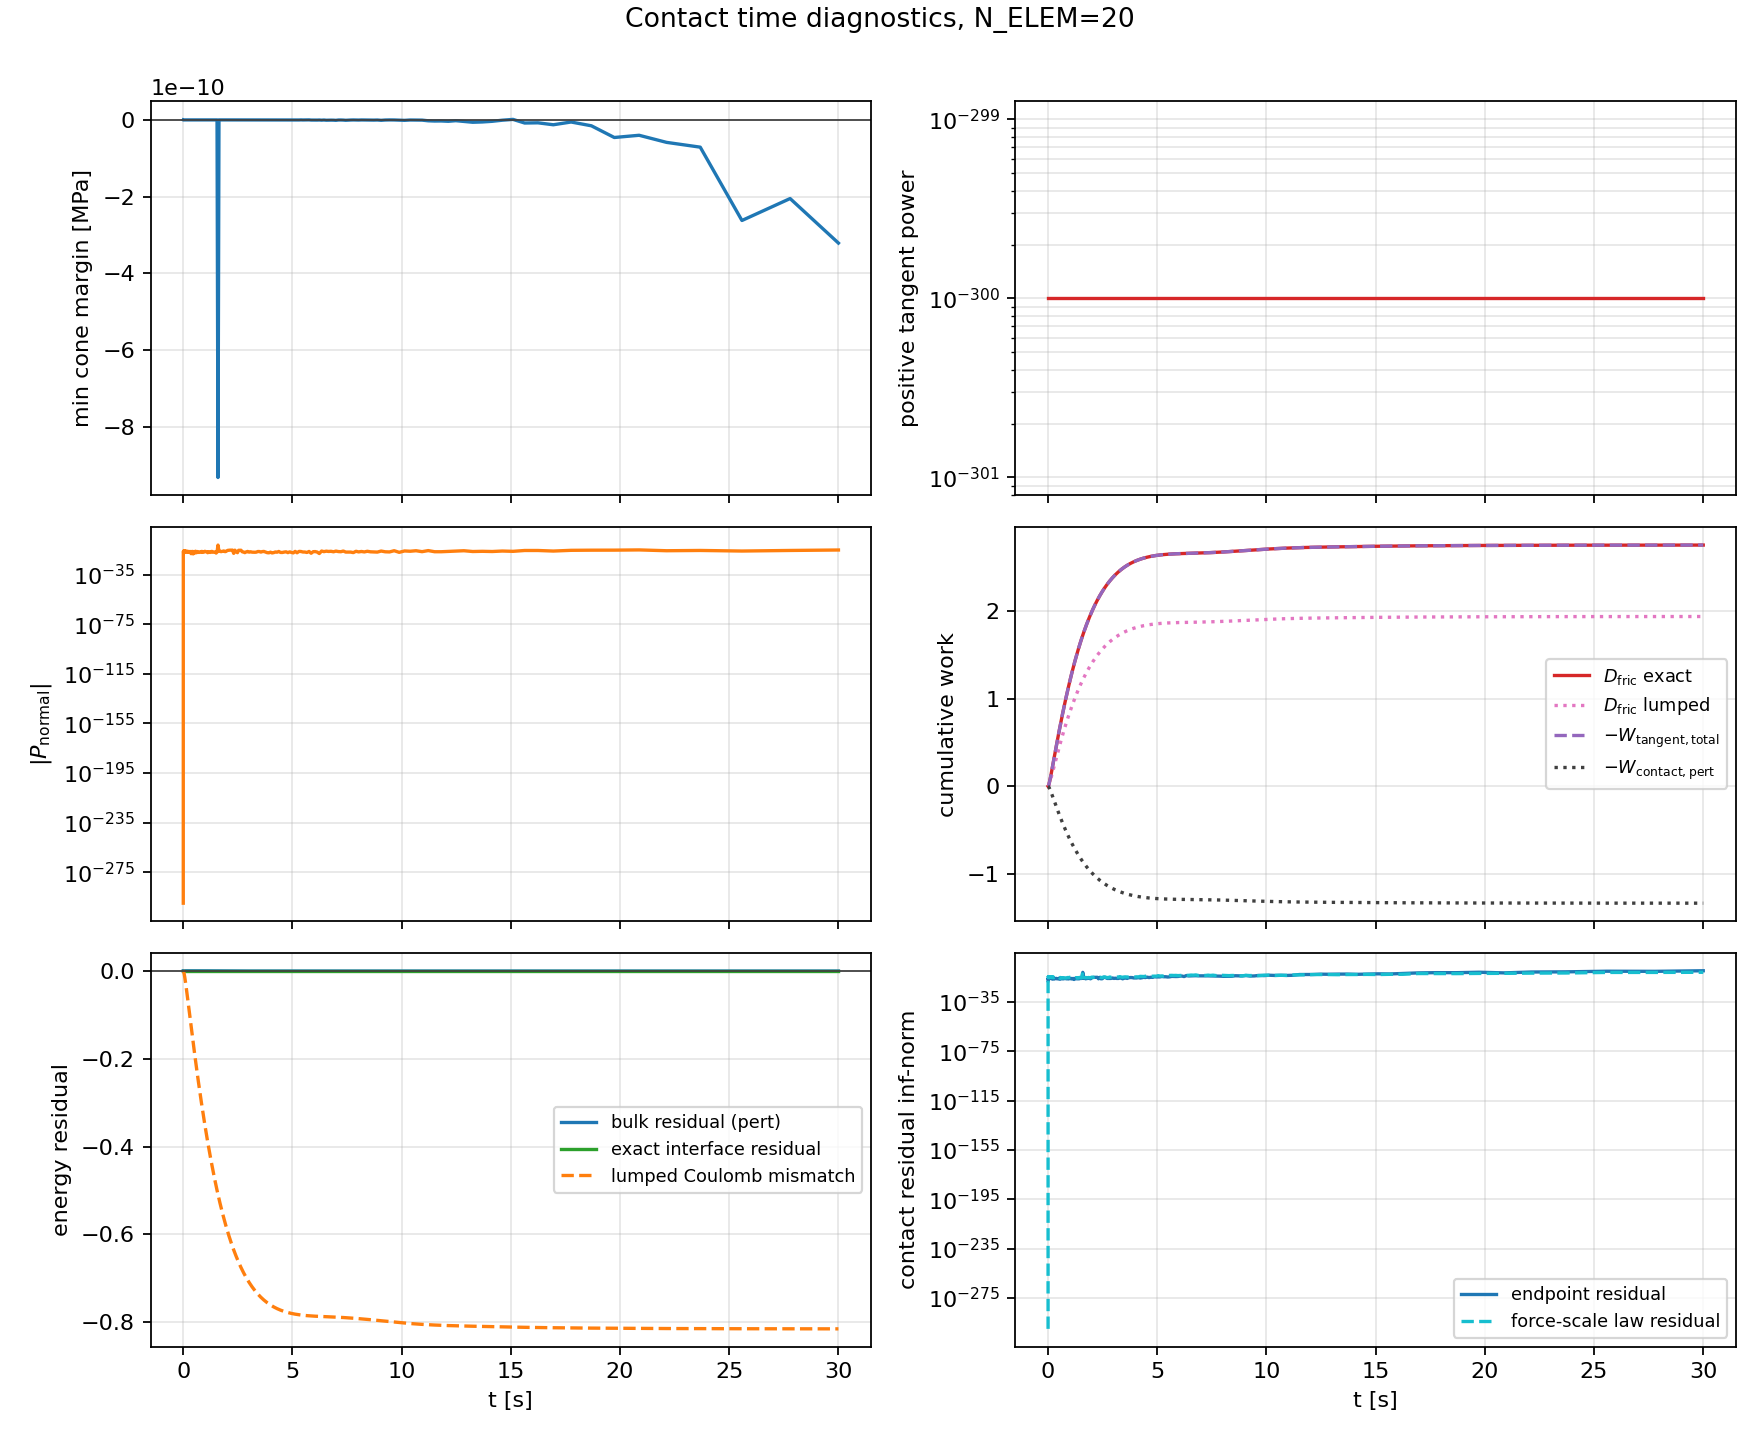

Data behind this chart, as committed beside it:
step, t_dless, t_phys_s, dt_dless, min_cone_margin_MPa, max_cone_violation_MPa, max_positive_friction_power, max_abs_normal_power_closed, p_contact_total, p_contact_pert, p_offset, p_contact_metric, p_contact_metric_mismatch, p_normal_total, p_tangent_total, p_tangent_pert, p_tangent_offset, p_cross_metric, p_friction_lumped, d_fric_rate, d_fric_lumped_rate, friction_injection_rate, D_fric, D_fric_lumped
0, 0.0000000000000000e+00, 0.0000000000000000e+00, 0.0000000000000000e+00, 0.0000000000000000e+00, -0.0000000000000000e+00, 0.0000000000000000e+00, 0.0000000000000000e+00, 0.0000000000000000e+00, 0.0000000000000000e+00, 0.0000000000000000e+00, 0.0000000000000000e+00, 0.0000000000000000e+00, 0.0000000000000000e+00, 0.0000000000000000e+00, 0.0000000000000000e+00, 0.0000000000000000e+00, 0.0000000000000000e+00, 0.0000000000000000e+00, -0.0000000000000000e+00, 0.0000000000000000e+00, 0.0000000000000000e+00, 0.0000000000000000e+00, 0.0000000000000000e+00
1, 1.1021380762353209e-03, 3.0611447511099380e-04, 1.1021380762353209e-03, -3.1086244689504383e-14, 3.1086244689504383e-14, 0.0000000000000000e+00, 1.9988414466134495e-18, -6.0953562226562716e-03, 2.7025215556026813e-03, -8.7978777782589529e-03, -6.0953562226562725e-03, 8.6736173798840355e-19, -1.4453513712569548e-18, -6.0953562226562716e-03, 2.7025215556026822e-03, -8.7978777782589529e-03, 8.6736173798840355e-19, -4.4947219630842774e-03, 6.0953562226562716e-03, 4.4947219630842748e-03, 0.0000000000000000e+00, 3.3589620906036879e-06, 2.4769021088031740e-06
2, 2.1462911402586418e-03, 5.9612384328455975e-04, 1.0441530640233209e-03, -3.1086244689504383e-14, 3.1086244689504383e-14, 0.0000000000000000e+00, 3.4615357594538045e-18, -1.1611645553961854e-02, 5.1493571601257480e-03, -1.6761002714087602e-02, -1.1611645553961856e-02, 1.7347234759768071e-18, -1.6976396027677739e-19, -1.1611645553961856e-02, 5.1493571601257480e-03, -1.6761002714087606e-02, 0.0000000000000000e+00, -8.5579823276253734e-03, 1.1611645553961856e-02, 8.5579823276253717e-03, 0.0000000000000000e+00, 1.2603372170464790e-05, 9.2914126982705853e-06
3, 3.2374096531305645e-03, 8.9917767841978815e-04, 1.0911185128719227e-03, -4.2743586448068527e-14, 4.2743586448068527e-14, 0.0000000000000000e+00, 4.9708182882176320e-18, -1.7131840689334342e-02, 7.6028229758476704e-03, -2.4734663665182011e-02, -1.7131840689334342e-02, 0.0000000000000000e+00, -2.7387440073606585e-18, -1.7131840689334342e-02, 7.6028229758476704e-03, -2.4734663665182011e-02, 3.4694469519536142e-18, -1.2619940910682246e-02, 1.7131840689334342e-02, 1.2619940910682238e-02, 0.0000000000000000e+00, 2.8284647152734747e-05, 2.0845224753019555e-05
4, 4.5374876568549556e-03, 1.2602691825558529e-03, 1.3000780037243911e-03, -4.2743586448068527e-14, 4.2743586448068527e-14, 0.0000000000000000e+00, 1.4341541162037349e-17, -2.3409213870799053e-02, 1.0399519342902499e-02, -3.3808733213701550e-02, -2.3409213870799056e-02, 3.4694469519536142e-18, -1.1319311230835197e-17, -2.3409213870799042e-02, 1.0399519342902501e-02, -3.3808733213701543e-02, -3.4694469519536142e-18, -1.7233934467816188e-02, 2.3409213870799042e-02, 1.7233934467816195e-02, 0.0000000000000000e+00, 5.4637913793444666e-05, 4.0251408105777055e-05
5, 6.1633284581221210e-03, 1.7118400104088884e-03, 1.6258408012671654e-03, 3.8857805861880479e-15, 0.0000000000000000e+00, 0.0000000000000000e+00, 2.4737460647394674e-17, -3.0840264396358546e-02, 1.3721778136979463e-02, -4.4562042533338009e-02, -3.0840264396358556e-02, 1.0408340855860843e-17, -2.1999830871234682e-17, -3.0840264396358529e-02, 1.3721778136979463e-02, -4.4562042533337995e-02, -6.9388939039072284e-18, -2.2688589710363079e-02, 3.0840264396358529e-02, 2.2688589710363111e-02, 0.0000000000000000e+00, 9.8738421400545225e-05, 7.2705242455006460e-05
6, 8.1669653841519915e-03, 2.2683422120383713e-03, 2.0036369260298705e-03, 1.1657341758564144e-14, 0.0000000000000000e+00, 0.0000000000000000e+00, 2.8616581735261767e-17, -3.9422209749891156e-02, 1.7578000504483042e-02, -5.7000210254374198e-02, -3.9422209749891163e-02, 6.9388939039072284e-18, 2.0395720573295886e-17, -3.9422209749891184e-02, 1.7578000504483045e-02, -5.7000210254374226e-02, 0.0000000000000000e+00, -2.8977725087733060e-02, 3.9422209749891184e-02, 2.8977725087733098e-02, 0.0000000000000000e+00, 1.6912866525736775e-04, 1.2446551053568099e-04
7, 1.0610008856999179e-02, 2.9468878375723904e-03, 2.4430434728471874e-03, -6.2172489379008766e-14, 6.2172489379008766e-14, 0.0000000000000000e+00, 1.5290044766798146e-17, -4.9129445308900330e-02, 2.1969229407375761e-02, -7.1098674716276095e-02, -4.9129445308900337e-02, 6.9388939039072284e-18, 1.8335861060839958e-17, -4.9129445308900357e-02, 2.1969229407375761e-02, -7.1098674716276122e-02, 0.0000000000000000e+00, -3.6077718022923935e-02, 4.9129445308900357e-02, 3.6077718022923942e-02, 0.0000000000000000e+00, 2.7729643670796591e-04, 2.0393214836801708e-04
8, 1.3604548329037664e-02, 3.7786092874050447e-03, 2.9945394720384856e-03, -1.1657341758564144e-13, 1.1657341758564144e-13, 0.0000000000000000e+00, 4.6286656484559563e-17, -6.0052738464127786e-02, 2.6951766111374988e-02, -8.7004504575502767e-02, -6.0052738464127786e-02, 0.0000000000000000e+00, 7.9835430081167444e-19, -6.0052738464127800e-02, 2.6951766111374988e-02, -8.7004504575502795e-02, 1.3877787807814457e-17, -4.4049172676449658e-02, 6.0052738464127800e-02, 4.4049172676449540e-02, 0.0000000000000000e+00, 4.4077161618381227e-04, 3.2390371685351075e-04
9, 1.7272727383474604e-02, 4.7974314568537619e-03, 3.6681790544369399e-03, -7.3829831137572910e-14, 7.3829831137572910e-14, 0.0000000000000000e+00, 5.9876778979627597e-17, -7.2194781298020719e-02, 3.2545255923329644e-02, -1.0474003722135036e-01, -7.2194781298020733e-02, 1.3877787807814457e-17, 1.6346631673431346e-17, -7.2194781298020747e-02, 3.2545255923329644e-02, -1.0474003722135039e-01, 0.0000000000000000e+00, -5.2886874358915287e-02, 7.2194781298020747e-02, 5.2886874358915231e-02, 0.0000000000000000e+00, 6.8332540718018652e-04, 5.0169310553103031e-04
10, 2.1601674586883238e-02, 5.9997793563847284e-03, 4.3289472034086333e-03, -2.7200464103316335e-14, 2.7200464103316335e-14, 0.0000000000000000e+00, 5.7832495133176215e-17, -8.5099674322667393e-02, 3.8559758527682689e-02, -1.2365943285035008e-01, -8.5099674322667407e-02, 1.3877787807814457e-17, -4.2073654156107739e-17, -8.5099674322667365e-02, 3.8559758527682689e-02, -1.2365943285035005e-01, 0.0000000000000000e+00, -6.2253159694005758e-02, 8.5099674322667365e-02, 6.2253159694005758e-02, 0.0000000000000000e+00, 1.0237851040656172e-03, 7.5091066973791381e-04
11, 2.6603786706297781e-02, 7.3890961388256874e-03, 5.0021121194145438e-03, -2.7200464103316335e-14, 2.7200464103316335e-14, 0.0000000000000000e+00, 1.2074898115476043e-16, -9.8460022204859943e-02, 4.4860311029865499e-02, -1.4332033323472543e-01, -9.8460022204859957e-02, 1.3877787807814457e-17, 5.6861573087565704e-17, -9.8460022204860012e-02, 4.4860311029865506e-02, -1.4332033323472551e-01, 0.0000000000000000e+00, -7.1921229538801326e-02, 9.8460022204860012e-02, 7.1921229538801368e-02, 0.0000000000000000e+00, 1.4828781953838174e-03, 1.0864883389861482e-03
12, 3.2378904182425415e-02, 8.9931120902096949e-03, 5.7751174761276336e-03, -4.2743586448068527e-14, 4.2743586448068527e-14, 0.0000000000000000e+00, 6.0304958806041599e-17, -1.1223682099631271e-01, 5.1431728803038271e-02, -1.6366854979935097e-01, -1.1223682099631271e-01, 0.0000000000000000e+00, 3.0550126795337855e-17, -1.1223682099631276e-01, 5.1431728803038278e-02, -1.6366854979935103e-01, 1.3877787807814457e-17, -8.1860757495124142e-02, 1.1223682099631276e-01, 8.1860757495124156e-02, 0.0000000000000000e+00, 2.0912777060518258e-03, 1.5305428594027766e-03
13, 3.9014414078918896e-02, 1.0836098620533700e-02, 6.6355098964934814e-03, -3.8857805861880479e-14, 3.8857805861880479e-14, 0.0000000000000000e+00, 1.0596976447627748e-16, -1.2634198383853204e-01, 5.8235267452492225e-02, -1.8457725129102426e-01, -1.2634198383853204e-01, 0.0000000000000000e+00, 7.0761111787239162e-17, -1.2634198383853212e-01, 5.8235267452492231e-02, -1.8457725129102437e-01, 0.0000000000000000e+00, -9.2006579809156233e-02, 1.2634198383853212e-01, 9.2006579809156247e-02, 0.0000000000000000e+00, 2.8828237163394258e-03, 2.1073920780825379e-03
14, 4.6566102928141950e-02, 1.2933550217685386e-02, 7.5516888492230538e-03, -1.9428902930940239e-14, 1.9428902930940239e-14, 0.0000000000000000e+00, 1.6784881708273629e-16, -1.4062273581472423e-01, 6.5199795689305090e-02, -2.0582253150402932e-01, -1.4062273581472426e-01, 2.7755575615628914e-17, 1.1047327070423281e-16, -1.4062273581472437e-01, 6.5199795689305090e-02, -2.0582253150402946e-01, 0.0000000000000000e+00, -1.0224770175462723e-01, 1.4062273581472437e-01, 1.0224770175462725e-01, 0.0000000000000000e+00, 3.8908409646101535e-03, 2.8408660240820676e-03
15, 5.4988443645497487e-02, 1.5272821914663542e-02, 8.4223407173555365e-03, -8.5487172896137054e-14, 8.5487172896137054e-14, 0.0000000000000000e+00, 8.0447116719789430e-17, -1.5481220759021833e-01, 7.2192594336750460e-02, -2.2700480192696879e-01, -1.5481220759021833e-01, 0.0000000000000000e+00, -8.5432317637770481e-17, -1.5481220759021824e-01, 7.2192594336750474e-02, -2.2700480192696870e-01, 0.0000000000000000e+00, -1.1239372661918512e-01, 1.5481220759021824e-01, 1.1239372661918501e-01, 0.0000000000000000e+00, 5.1349678411946919e-03, 3.7447576449941228e-03
16, 6.4055735620429932e-02, 1.7791226262933186e-02, 9.0672919749324454e-03, -5.8286708792820718e-14, 5.8286708792820718e-14, 0.0000000000000000e+00, 1.1950860906085968e-16, -1.6845599373418590e-01, 7.8989343483130456e-02, -2.4744533721731637e-01, -1.6845599373418590e-01, 0.0000000000000000e+00, 5.8971170781816142e-17, -1.6845599373418596e-01, 7.8989343483130456e-02, -2.4744533721731643e-01, 0.0000000000000000e+00, -1.2212147044073901e-01, 1.6845599373418596e-01, 1.2212147044073904e-01, 0.0000000000000000e+00, 6.6005514250045000e-03, 4.8079665271446980e-03
17, 7.3958196791938255e-02, 2.0541595539873083e-02, 9.9024611715083227e-03, -1.1657341758564144e-14, 1.1657341758564144e-14, 0.0000000000000000e+00, 5.7533718002888736e-17, -1.8181382725792244e-01, 8.5702201814232729e-02, -2.6751602907215516e-01, -1.8181382725792244e-01, 0.0000000000000000e+00, 6.8987846435687435e-17, -1.8181382725792256e-01, 8.5702201814232729e-02, -2.6751602907215527e-01, 5.5511151231257827e-17, -1.3161824198118779e-01, 1.8181382725792256e-01, 1.3161824198118788e-01, 0.0000000000000000e+00, 8.3348180759672628e-03, 6.0642903521086079e-03
18, 8.4581177958295284e-02, 2.3492086384868664e-02, 1.0622981166357029e-02, -1.9428902930940239e-14, 1.9428902930940239e-14, 0.0000000000000000e+00, 8.9734211040160065e-17, -1.9468582397002548e-01, 9.2233045288966559e-02, -2.8691886925899202e-01, -1.9468582397002548e-01, 0.0000000000000000e+00, 5.8678277100503422e-17, -1.9468582397002557e-01, 9.2233045288966559e-02, -2.8691886925899213e-01, 2.7755575615628914e-17, -1.4074363478449570e-01, 1.9468582397002557e-01, 1.4074363478449586e-01, 0.0000000000000000e+00, 1.0334592428034504e-02, 7.5109378957663644e-03
19, 9.6266811614817122e-02, 2.6737724740204621e-02, 1.1685633656521838e-02, -1.9428902930940239e-14, 1.9428902930940239e-14, 0.0000000000000000e+00, 4.3378955604961576e-17, -2.0742544453847411e-01, 9.8747772489008429e-02, -3.0617321702748257e-01, -2.0742544453847414e-01, 2.7755575615628914e-17, -2.9020986259177675e-18, -2.0742544453847411e-01, 9.8747772489008429e-02, -3.0617321702748257e-01, -2.7755575615628914e-17, -1.4974907368318391e-01, 2.0742544453847411e-01, 1.4974907368318391e-01, 0.0000000000000000e+00, 1.2684054914509310e-02, 9.2082335812884164e-03
20, 1.0917139839567448e-01, 3.0321922486497694e-02, 1.2904586780857361e-02, -1.1657341758564144e-14, 1.1657341758564144e-14, 0.0000000000000000e+00, 5.8753231886782528e-17, -2.2006532363364473e-01, 1.0526771367091128e-01, -3.2533303730455598e-01, -2.2006532363364473e-01, 0.0000000000000000e+00, 1.9426127942830394e-17, -2.2006532363364473e-01, 1.0526771367091128e-01, -3.2533303730455598e-01, -2.7755575615628914e-17, -1.5865771311733154e-01, 2.2006532363364473e-01, 1.5865771311733165e-01, 0.0000000000000000e+00, 1.5442350772455551e-02, 1.1198164653324731e-02
21, 1.2427992538730431e-01, 3.4518255876539804e-02, 1.5108526991629831e-02, -4.2743586448068527e-14, 4.2743586448068527e-14, 0.0000000000000000e+00, 7.4105307420808785e-17, -2.3330078184799025e-01, 1.1214249332928745e-01, -3.4544327517727769e-01, -2.3330078184799030e-01, 5.5511151231257827e-17, -2.7657252537923229e-17, -2.3330078184799025e-01, 1.1214249332928745e-01, -3.4544327517727769e-01, -2.7755575615628914e-17, -1.6795696494154302e-01, 2.3330078184799025e-01, 1.6795696494154300e-01, 0.0000000000000000e+00, 1.8867197793335240e-02, 1.3665497992982230e-02
22, 1.4200672625073144e-01, 3.9441804439747673e-02, 1.7726800863427122e-02, -1.5543122344752192e-14, 1.5543122344752192e-14, 0.0000000000000000e+00, 1.0337850406290628e-16, -2.4706664067705275e-01, 1.1935930655400234e-01, -3.6642594723105509e-01, -2.4706664067705275e-01, 0.0000000000000000e+00, 6.1128639904438344e-17, -2.4706664067705283e-01, 1.1935930655400234e-01, -3.6642594723105515e-01, 2.7755575615628914e-17, -1.7759774145894847e-01, 2.4706664067705283e-01, 1.7759774145894849e-01, 0.0000000000000000e+00, 2.3124886613524839e-02, 1.6728287726873001e-02
23, 1.6118831569696879e-01, 4.4769414756221149e-02, 1.9181589446237352e-02, -1.5543122344752192e-14, 1.5543122344752192e-14, 0.0000000000000000e+00, 6.5824207593028133e-17, -2.6017931577160336e-01, 1.2632860659400810e-01, -3.8650792236561149e-01, -2.6017931577160336e-01, 0.0000000000000000e+00, -7.7312417495033777e-17, -2.6017931577160325e-01, 1.2632860659400810e-01, -3.8650792236561138e-01, -5.5511151231257827e-17, -1.8675182392619349e-01, 2.6017931577160325e-01, 1.8675182392619355e-01, 0.0000000000000000e+00, 2.7989778455955898e-02, 2.0222689615939406e-02
24, 1.8097289142473980e-01, 5.0264502118493919e-02, 1.9784575727771009e-02, -3.1086244689504383e-14, 3.1086244689504383e-14, 0.0000000000000000e+00, 4.2011721002586197e-17, -2.7211704353114946e-01, 1.3274910474954066e-01, -4.0486614828069012e-01, -2.7211704353114952e-01, 5.5511151231257827e-17, 2.0708684390795341e-17, -2.7211704353114952e-01, 1.3274910474954066e-01, -4.0486614828069017e-01, 0.0000000000000000e+00, -1.9506067851236358e-01, 2.7211704353114952e-01, 1.9506067851236344e-01, 0.0000000000000000e+00, 3.3255407271076953e-02, 2.3999688800092098e-02
25, 2.0147439119175331e-01, 5.5958712286428937e-02, 2.0501499767013515e-02, -7.7715611723760958e-15, 7.7715611723760958e-15, 0.0000000000000000e+00, 9.4765355210494918e-17, -2.8308612842786340e-01, 1.3870061853814114e-01, -4.2178674696600454e-01, -2.8308612842786340e-01, 0.0000000000000000e+00, -4.0519232856106449e-17, -2.8308612842786340e-01, 1.3870061853814114e-01, -4.2178674696600454e-01, 5.5511151231257827e-17, -2.0267422864807610e-01, 2.8308612842786340e-01, 2.0267422864807627e-01, 0.0000000000000000e+00, 3.8946656121358385e-02, 2.8076769853333548e-02
26, 2.2320251961031803e-01, 6.1993613692532860e-02, 2.1728128418564724e-02, -3.4972025275692431e-14, 3.4972025275692431e-14, 0.0000000000000000e+00, 9.6145979185336826e-17, -2.9340847241438561e-01, 1.4434360030565144e-01, -4.3775207272003702e-01, -2.9340847241438556e-01, -5.5511151231257827e-17, -5.7808091206251507e-17, -2.9340847241438550e-01, 1.4434360030565144e-01, -4.3775207272003691e-01, 0.0000000000000000e+00, -2.0982062970847615e-01, 2.9340847241438550e-01, 2.0982062970847626e-01, 0.0000000000000000e+00, 4.5209730481213184e-02, 3.2558140480517965e-02
27, 2.4588283054692031e-01, 6.8292980012792145e-02, 2.2680310936602277e-02, -3.8857805861880479e-15, 3.8857805861880479e-15, 0.0000000000000000e+00, 1.1615973137460381e-16, -3.0296554928305969e-01, 1.4961695749681303e-01, -4.5258250677987272e-01, -3.0296554928305969e-01, 0.0000000000000000e+00, -7.5018727155330121e-17, -3.0296554928305963e-01, 1.4961695749681303e-01, -4.5258250677987266e-01, 0.0000000000000000e+00, -2.1642180603010153e-01, 3.0296554928305963e-01, 2.1642180603010175e-01, 0.0000000000000000e+00, 5.1972704604518208e-02, 3.7391795968980797e-02
28, 2.6900496488902725e-01, 7.4715061029861279e-02, 2.3122134342106943e-02, -5.8286708792820718e-14, 5.8286708792820718e-14, 0.0000000000000000e+00, 9.5137206459634524e-17, -3.1161581426524876e-01, 1.5443465456406724e-01, -4.6605046882931600e-01, -3.1161581426524881e-01, 5.5511151231257827e-17, -5.6902460337644644e-17, -3.1161581426524876e-01, 1.5443465456406724e-01, -4.6605046882931600e-01, 0.0000000000000000e+00, -2.2238391759681003e-01, 3.1161581426524876e-01, 2.2238391759680998e-01, 0.0000000000000000e+00, 5.9077921030577837e-02, 4.2464858414874247e-02
29, 2.9204943460701949e-01, 8.1115571005916404e-02, 2.3044469717992233e-02, -1.1657341758564144e-14, 1.1657341758564144e-14, 0.0000000000000000e+00, 9.6944516059722649e-17, -3.1929232815541636e-01, 1.5874719520758673e-01, -4.7803952336300309e-01, -3.1929232815541636e-01, 0.0000000000000000e+00, 1.6343001049124114e-17, -3.1929232815541636e-01, 1.5874719520758673e-01, -4.7803952336300309e-01, 0.0000000000000000e+00, -2.2766464340203746e-01, 3.1929232815541636e-01, 2.2766464340203746e-01, 0.0000000000000000e+00, 6.6347392822001708e-02, 4.7650423632656209e-02
30, 3.1672568732199408e-01, 8.7969302231093546e-02, 2.4676252714974589e-02, -5.0515147620444623e-14, 5.0515147620444623e-14, 0.0000000000000000e+00, 9.6867701571843186e-17, -3.2662163766156849e-01, 1.6287531753175433e-01, -4.8949695519332281e-01, -3.2662163766156854e-01, 5.5511151231257827e-17, 2.5448553103839534e-17, -3.2662163766156860e-01, 1.6287531753175435e-01, -4.8949695519332292e-01, 5.5511151231257827e-17, -2.3269722467159779e-01, 3.2662163766156860e-01, 2.3269722467159748e-01, 0.0000000000000000e+00, 7.4316760948317392e-02, 5.3330426531117615e-02
31, 3.4440816027073529e-01, 9.5657999191299914e-02, 2.7682472948741210e-02, -4.2743586448068527e-14, 4.2743586448068527e-14, 0.0000000000000000e+00, 1.1640834899770571e-16, -3.3388540961429275e-01, 1.6698446759935703e-01, -5.0086987721364973e-01, -3.3388540961429281e-01, 5.5511151231257827e-17, 1.1779551577433268e-16, -3.3388540961429292e-01, 1.6698446759935703e-01, -5.0086987721364995e-01, 0.0000000000000000e+00, -2.3767548240144767e-01, 3.3388540961429292e-01, 2.3767548240144762e-01, 0.0000000000000000e+00, 8.3458995182650875e-02, 5.9840966400805488e-02
32, 3.7364115112282476e-01, 1.0377734634349939e-01, 2.9232990852089469e-02, -1.5543122344752192e-14, 1.5543122344752192e-14, 0.0000000000000000e+00, 8.5336852375779500e-17, -3.4058627434851668e-01, 1.7081601557911924e-01, -5.1140228992763592e-01, -3.4058627434851668e-01, 0.0000000000000000e+00, -3.1516402139726546e-17, -3.4058627434851668e-01, 1.7081601557911924e-01, -5.1140228992763592e-01, 5.5511151231257827e-17, -2.4225895532206043e-01, 3.4058627434851668e-01, 2.4225895532206063e-01, 0.0000000000000000e+00, 9.3317407466289970e-02, 6.6855925914592496e-02
33, 4.0316836184761040e-01, 1.1197841189726725e-01, 2.9527210724785646e-02, -3.4972025275692431e-14, 3.4972025275692431e-14, 0.0000000000000000e+00, 5.6861877133013213e-17, -3.4648267601656157e-01, 1.7421882642389624e-01, -5.2070150244045776e-01, -3.4648267601656157e-01, 0.0000000000000000e+00, 7.4269719137882363e-17, -3.4648267601656169e-01, 1.7421882642389624e-01, -5.2070150244045799e-01, 5.5511151231257827e-17, -2.4628395963844754e-01, 3.4648267601656169e-01, 2.4628395963844751e-01, 0.0000000000000000e+00, 1.0346102230623345e-01, 7.4068580713662471e-02
34, 4.3314291180915110e-01, 1.2030372414807652e-01, 2.9974549961540697e-02, -1.1657341758564144e-14, 1.1657341758564144e-14, 0.0000000000000000e+00, 7.1474210566307910e-17, -3.5169737624829323e-01, 1.7724392669723915e-01, -5.2894130294553232e-01, -3.5169737624829323e-01, 0.0000000000000000e+00, 5.8419581990696766e-17, -3.5169737624829328e-01, 1.7724392669723915e-01, -5.2894130294553243e-01, 0.0000000000000000e+00, -2.4983603142415525e-01, 3.5169737624829328e-01, 2.4983603142415542e-01, 0.0000000000000000e+00, 1.1392483873561544e-01, 8.1504067443175024e-02
35, 4.6463651794010519e-01, 1.2905094821918373e-01, 3.1493606130954088e-02, -3.4972025275692431e-14, 3.4972025275692431e-14, 0.0000000000000000e+00, 9.6508192434601133e-17, -3.5645072058073568e-01, 1.8000929465112700e-01, -5.3646001523186271e-01, -3.5645072058073574e-01, 5.5511151231257827e-17, 3.8492611826692126e-17, -3.5645072058073579e-01, 1.8000929465112703e-01, -5.3646001523186282e-01, 0.0000000000000000e+00, -2.5306621939448021e-01, 3.5645072058073579e-01, 2.5306621939448010e-01, 0.0000000000000000e+00, 1.2507590735757454e-01, 8.9423170148001219e-02
36, 4.9864456497531839e-01, 1.3849654826894695e-01, 3.4008047035213207e-02, -3.8857805861880479e-14, 3.8857805861880479e-14, 0.0000000000000000e+00, 5.4856268698120285e-17, -3.6085511407653831e-01, 1.8258033405311139e-01, -5.4343544812964972e-01, -3.6085511407653831e-01, 0.0000000000000000e+00, -5.4277206252218204e-17, -3.6085511407653825e-01, 1.8258033405311136e-01, -5.4343544812964961e-01, 0.0000000000000000e+00, -2.5605091203531155e-01, 3.6085511407653825e-01, 2.5605091203531133e-01, 0.0000000000000000e+00, 1.3727299263940326e-01, 9.8080209824049802e-02
37, 5.3354362342296757e-01, 1.4818962320113815e-01, 3.4899058447649178e-02, -2.7200464103316335e-14, 2.7200464103316335e-14, 0.0000000000000000e+00, 8.5375651905246000e-17, -3.6468402421673107e-01, 1.8483473860140459e-01, -5.4951876281813572e-01, -3.6468402421673107e-01, 0.0000000000000000e+00, -3.5770704644855569e-17, -3.6468402421673096e-01, 1.8483473860140459e-01, -5.4951876281813550e-01, -5.5511151231257827e-17, -2.5863672447658820e-01, 3.6468402421673096e-01, 2.5863672447658809e-01, 0.0000000000000000e+00, 1.4993330903608018e-01, 1.0706126677850540e-01
38, 5.6871951660047526e-01, 1.5795958788049477e-01, 3.5175893177507689e-02, 3.8857805861880479e-15, 0.0000000000000000e+00, 0.0000000000000000e+00, 9.7150749770979294e-17, -3.6793348732206477e-01, 1.8675891228098226e-01, -5.5469239960304706e-01, -3.6793348732206477e-01, 0.0000000000000000e+00, -3.9711475026082060e-17, -3.6793348732206477e-01, 1.8675891228098224e-01, -5.5469239960304706e-01, 5.5511151231257827e-17, -2.6082214801322329e-01, 3.6793348732206477e-01, 2.6082214801322362e-01, 0.0000000000000000e+00, 1.6281854669901027e-01, 1.1619748168291050e-01
39, 6.0576027506876173e-01, 1.6824751149072276e-01, 3.7040758468286472e-02, -1.5543122344752192e-14, 1.5543122344752192e-14, 0.0000000000000000e+00, 4.8325777854089477e-17, -3.7078680202392367e-01, 1.8845030434243326e-01, -5.5923710636635693e-01, -3.7078680202392367e-01, 0.0000000000000000e+00, -2.2346461090511663e-17, -3.7078680202392367e-01, 1.8845030434243326e-01, -5.5923710636635693e-01, 0.0000000000000000e+00, -2.6273123194613446e-01, 3.7078680202392367e-01, 2.6273123194613446e-01, 0.0000000000000000e+00, 1.7649992660565400e-01, 1.2589388882907529e-01
40, 6.4525173742047182e-01, 1.7921610837511001e-01, 3.9491462351710083e-02, -2.7200464103316335e-14, 2.7200464103316335e-14, 0.0000000000000000e+00, 1.4686249452219048e-16, -3.7327002605511694e-01, 1.8992817043695823e-01, -5.6319819649207514e-01, -3.7327002605511700e-01, 5.5511151231257827e-17, -4.4197080690100984e-17, -3.7327002605511694e-01, 1.8992817043695820e-01, -5.6319819649207514e-01, 0.0000000000000000e+00, -2.6438112588103418e-01, 3.7327002605511694e-01, 2.6438112588103413e-01, 0.0000000000000000e+00, 1.9119187271246213e-01, 1.3630210774620166e-01
41, 6.8627785018163845e-01, 1.9061094831805700e-01, 4.1026112761166633e-02, -1.1657341758564144e-14, 1.1657341758564144e-14, 0.0000000000000000e+00, 8.4962247369020820e-17, -3.7532137902728707e-01, 1.9115804538719491e-01, -5.6647942441448196e-01, -3.7532137902728713e-01, 5.5511151231257827e-17, -3.4079460056401474e-17, -3.7532137902728702e-01, 1.9115804538719491e-01, -5.6647942441448196e-01, -5.5511151231257827e-17, -2.6573077702242270e-01, 3.7532137902728702e-01, 2.6573077702242281e-01, 0.0000000000000000e+00, 2.0654777041093758e-01, 1.4717632309847858e-01
42, 7.2889777082912222e-01, 2.0244846207390249e-01, 4.2619920647483767e-02, -2.7200464103316335e-14, 2.7200464103316335e-14, 0.0000000000000000e+00, 1.1515118008617622e-16, -3.7696530694399494e-01, 1.9214981997531341e-01, -5.6911512691930832e-01, -3.7696530694399499e-01, 5.5511151231257827e-17, -7.3293821827590415e-17, -3.7696530694399488e-01, 1.9214981997531341e-01, -5.6911512691930832e-01, -5.5511151231257827e-17, -2.6679701730556432e-01, 3.7696530694399488e-01, 2.6679701730556432e-01, 0.0000000000000000e+00, 2.2257896984106487e-01, 1.5852446926689776e-01
43, 7.7359042060676730e-01, 2.1486166811677421e-01, 4.4692649777645088e-02, -1.9428902930940239e-14, 1.9428902930940239e-14, 0.0000000000000000e+00, 3.5856454753016620e-17, -3.7823370775333170e-01, 1.9292103495978391e-01, -5.7115474271311562e-01, -3.7823370775333165e-01, -5.5511151231257827e-17, 3.4649684506389703e-17, -3.7823370775333170e-01, 1.9292103495978391e-01, -5.7115474271311562e-01, 0.0000000000000000e+00, -2.6760115929720224e-01, 3.7823370775333170e-01, 2.6760115929720224e-01, 0.0000000000000000e+00, 2.3945489237921000e-01, 1.7046630454125755e-01
44, 8.1880368528618430e-01, 2.2741947288173639e-01, 4.5213264679416998e-02, -7.7715611723760958e-15, 7.7715611723760958e-15, 0.0000000000000000e+00, 2.6729090369957521e-17, -3.7911064955530421e-01, 1.9346306316033596e-01, -5.7257371271564017e-01, -3.7911064955530416e-01, -5.5511151231257827e-17, -1.4717958605358371e-17, -3.7911064955530416e-01, 1.9346306316033596e-01, -5.7257371271564006e-01, 0.0000000000000000e+00, -2.6813477876379427e-01, 3.7911064955530416e-01, 2.6813477876379438e-01, 0.0000000000000000e+00, 2.5657589781943912e-01, 1.8257748992417136e-01
45, 8.6242351439397380e-01, 2.3953470724272699e-01, 4.3619829107789498e-02, -1.1657341758564144e-14, 1.1657341758564144e-14, 0.0000000000000000e+00, 9.3902213430859187e-17, -3.7962630465210850e-01, 1.9379101422982903e-01, -5.7341731888193759e-01, -3.7962630465210861e-01, 1.1102230246251565e-16, 4.3221479182640023e-17, -3.7962630465210867e-01, 1.9379101422982903e-01, -5.7341731888193770e-01, 0.0000000000000000e+00, -2.6842207950338931e-01, 3.7962630465210867e-01, 2.6842207950338931e-01, 0.0000000000000000e+00, 2.7312388595958514e-01, 1.9427974915628485e-01
46, 9.0468578839179636e-01, 2.5127288606151071e-01, 4.2262273997822564e-02, -3.4972025275692431e-14, 3.4972025275692431e-14, 0.0000000000000000e+00, 6.3566167012628497e-17, -3.7986130410536351e-01, 1.9395026921227346e-01, -5.7381157331763699e-01, -3.7986130410536356e-01, 5.5511151231257827e-17, 3.6774836450912311e-17, -3.7986130410536356e-01, 1.9395026921227349e-01, -5.7381157331763699e-01, -5.5511151231257827e-17, -2.6851828837135666e-01, 3.7986130410536356e-01, 2.6851828837135661e-01, 0.0000000000000000e+00, 2.8917272266921484e-01, 2.0562590963009192e-01
47, 9.5123348192870461e-01, 2.6420132314386746e-01, 4.6547693536908241e-02, -1.1657341758564144e-14, 1.1657341758564144e-14, 0.0000000000000000e+00, 5.7301309287614648e-17, -3.7986131417269303e-01, 1.9397056940095164e-01, -5.7383188357364467e-01, -3.7986131417269298e-01, -5.5511151231257827e-17, -2.9060477653308287e-17, -3.7986131417269303e-01, 1.9397056940095164e-01, -5.7383188357364467e-01, 1.1102230246251565e-16, -2.6844612096018544e-01, 3.7986131417269303e-01, 2.6844612096018555e-01, 0.0000000000000000e+00, 3.0685439047354707e-01, 2.1812313701298772e-01
48, 1.0041701210672915e+00, 2.7890426450254047e-01, 5.2936639138586927e-02, -3.8857805861880479e-15, 3.8857805861880479e-15, 0.0000000000000000e+00, 5.7347249021075114e-17, -3.7957623050651301e-01, 1.9382598654976677e-01, -5.7340221705627981e-01, -3.7957623050651301e-01, 0.0000000000000000e+00, -2.6323209197110522e-17, -3.7957623050651301e-01, 1.9382598654976677e-01, -5.7340221705627981e-01, 0.0000000000000000e+00, -2.6816803749960955e-01, 3.7957623050651301e-01, 2.6816803749960971e-01, 0.0000000000000000e+00, 3.2695542609903588e-01, 2.3232641204450905e-01
49, 1.0596470163446174e+00, 2.9431275191875805e-01, 5.5476895277325911e-02, -2.7200464103316335e-14, 2.7200464103316335e-14, 0.0000000000000000e+00, 6.8178778098510893e-17, -3.7900388864736012e-01, 1.9351355364342962e-01, -5.7251744229078971e-01, -3.7900388864736007e-01, -5.5511151231257827e-17, 1.2456234861149184e-17, -3.7900388864736001e-01, 1.9351355364342965e-01, -5.7251744229078971e-01, -5.5511151231257827e-17, -2.6768890168237791e-01, 3.7900388864736001e-01, 2.6768890168237780e-01, 0.0000000000000000e+00, 3.4799726101391631e-01, 2.4719025169382280e-01
50, 1.1158867050351156e+00, 3.0993310217714232e-01, 5.6239688690498113e-02, -1.5543122344752192e-14, 1.5543122344752192e-14, 0.0000000000000000e+00, 4.9712921476303482e-17, -3.7818474525164286e-01, 1.9305464355657456e-01, -5.7123938880821745e-01, -3.7818474525164286e-01, 0.0000000000000000e+00, -5.0605312988369307e-17, -3.7818474525164281e-01, 1.9305464355657453e-01, -5.7123938880821734e-01, 0.0000000000000000e+00, -2.6703946652026622e-01, 3.7818474525164281e-01, 2.6703946652026617e-01, 0.0000000000000000e+00, 3.6928928753914803e-01, 2.6222673017467019e-01
51, 1.1734818063674237e+00, 3.2592991291570866e-01, 5.7595101332308163e-02, -1.5543122344752192e-14, 1.5543122344752192e-14, 0.0000000000000000e+00, 4.8774724490941564e-17, -3.7713648435786495e-01, 1.9246120845781436e-01, -5.6959769281567929e-01, -3.7713648435786501e-01, 5.5511151231257827e-17, -1.3146895972706581e-17, -3.7713648435786495e-01, 1.9246120845781436e-01, -5.6959769281567929e-01, -5.5511151231257827e-17, -2.6623116142130965e-01, 3.7713648435786495e-01, 2.6623116142130959e-01, 0.0000000000000000e+00, 3.9104068891804961e-01, 2.7758361810158949e-01
52, 1.2310924693600840e+00, 3.4193104584365691e-01, 5.7610662992660266e-02, -3.1086244689504383e-14, 3.1086244689504383e-14, 0.0000000000000000e+00, 6.5882605472938417e-17, -3.7591078951004064e-01, 1.9176229818204180e-01, -5.6767308769208247e-01, -3.7591078951004053e-01, -1.1102230246251565e-16, 1.2648580985337878e-17, -3.7591078951004059e-01, 1.9176229818204177e-01, -5.6767308769208236e-01, 5.5511151231257827e-17, -2.6530179915244989e-01, 3.7591078951004059e-01, 2.6530179915244978e-01, 0.0000000000000000e+00, 4.1273246527422230e-01, 2.9289460123214239e-01
53, 1.2887829583326380e+00, 3.5795435012060611e-01, 5.7690488972554022e-02, -1.5543122344752192e-14, 1.5543122344752192e-14, 0.0000000000000000e+00, 4.3069745122912737e-17, -3.7453352685258895e-01, 1.9097437639734027e-01, -5.6550790324992928e-01, -3.7453352685258889e-01, -5.5511151231257827e-17, 7.3454040490467109e-19, -3.7453352685258895e-01, 1.9097437639734027e-01, -5.6550790324992928e-01, 5.5511151231257827e-17, -2.6426918585215131e-01, 3.7453352685258895e-01, 2.6426918585215131e-01, 0.0000000000000000e+00, 4.3437921505303934e-01, 3.0817020576743864e-01
54, 1.3483925421891123e+00, 3.7451067538262650e-01, 5.9609583856474302e-02, -1.1657341758564144e-14, 1.1657341758564144e-14, 0.0000000000000000e+00, 4.2129579308319186e-17, -3.7297639187701997e-01, 1.9008364420207188e-01, -5.6306003607909183e-01, -3.7297639187702003e-01, 5.5511151231257827e-17, 4.5640738230272752e-17, -3.7297639187702003e-01, 1.9008364420207186e-01, -5.6306003607909183e-01, -5.5511151231257827e-17, -2.6311127355832659e-01, 3.7297639187702003e-01, 2.6311127355832664e-01, 0.0000000000000000e+00, 4.5665859264506881e-01, 3.2388867062718607e-01
55, 1.4135699191094708e+00, 3.9261343306362234e-01, 6.5177376920358521e-02, -1.5543122344752192e-14, 1.5543122344752192e-14, 0.0000000000000000e+00, 3.5350814452566411e-17, -3.7114111327182131e-01, 1.8903651110398806e-01, -5.6017762437580942e-01, -3.7114111327182120e-01, -1.1102230246251565e-16, 2.6103099235116742e-17, -3.7114111327182125e-01, 1.8903651110398806e-01, -5.6017762437580931e-01, 5.5511151231257827e-17, -2.6175548331813525e-01, 3.7114111327182125e-01, 2.6175548331813531e-01, 0.0000000000000000e+00, 4.8090840619813024e-01, 3.4099338985013772e-01
56, 1.4843081913346605e+00, 4.1226070733840126e-01, 7.0738272225189691e-02, -1.1657341758564144e-14, 1.1657341758564144e-14, 0.0000000000000000e+00, 4.0412757305117826e-17, -3.6902035735932787e-01, 1.8782594795819960e-01, -5.5684630531752743e-01, -3.6902035735932776e-01, -1.1102230246251565e-16, -3.2816836243945005e-17, -3.6902035735932781e-01, 1.8782594795819960e-01, -5.5684630531752743e-01, 1.1102230246251565e-16, -2.6019740942527431e-01, 3.6902035735932781e-01, 2.6019740942527425e-01, 0.0000000000000000e+00, 5.0708727799818176e-01, 3.5945441275794199e-01
57, 1.5552090600040269e+00, 4.3195314213003128e-01, 7.0900868669366401e-02, -7.7715611723760958e-15, 7.7715611723760958e-15, 0.0000000000000000e+00, 5.7165132443444554e-17, -3.6678649855308038e-01, 1.8654512052196259e-01, -5.5333161907504302e-01, -3.6678649855308038e-01, 0.0000000000000000e+00, -5.4818161262262566e-17, -3.6678649855308032e-01, 1.8654512052196259e-01, -5.5333161907504291e-01, 0.0000000000000000e+00, -2.5856364574777657e-01, 3.6678649855308032e-01, 2.5856364574777663e-01, 0.0000000000000000e+00, 5.3317195062671430e-01, 3.7784471747974518e-01
58, 1.6249509998421781e+00, 4.5132368903981779e-01, 6.9741939838151135e-02, -1.1657341758564144e-14, 1.1657341758564144e-14, 0.0000000000000000e+00, 4.9882655765982570e-17, -3.6449903910809528e-01, 1.8523267876926217e-01, -5.4973171787735742e-01, -3.6449903910809528e-01, 0.0000000000000000e+00, 5.0879209565243774e-19, -3.6449903910809522e-01, 1.8523267876926217e-01, -5.4973171787735742e-01, -5.5511151231257827e-17, -2.5689684906505017e-01, 3.6449903910809522e-01, 2.5689684906505017e-01, 0.0000000000000000e+00, 5.5867258661275221e-01, 3.9581932488883509e-01
59, 1.6960269134399923e+00, 4.7106474186538388e-01, 7.1075913597814289e-02, -1.9428902930940239e-14, 1.9428902930940239e-14, 0.0000000000000000e+00, 4.9864372041991913e-17, -3.6208777794269531e-01, 1.8385331256466422e-01, -5.4594109050735951e-01, -3.6208777794269525e-01, -5.5511151231257827e-17, 3.3526219727930184e-17, -3.6208777794269531e-01, 1.8385331256466425e-01, -5.4594109050735962e-01, 0.0000000000000000e+00, -2.5514534667666994e-01, 3.6208777794269531e-01, 2.5514534667666988e-01, 0.0000000000000000e+00, 5.8449399752775866e-01, 4.1401625832032191e-01
... 156 more rows
